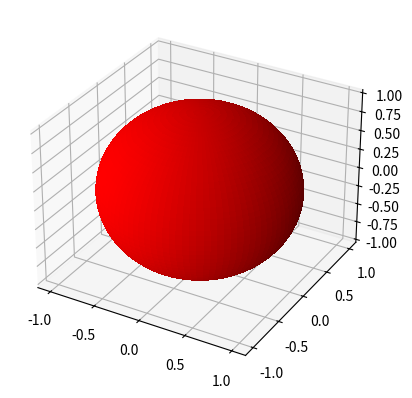

The matplotlib source for this figure:
import numpy as np
import matplotlib.pyplot as plt

fig, ax = plt.subplots(subplot_kw={"projection": "3d"})

u, v = np.mgrid[0 : 2 * np.pi : 100j, 0 : np.pi : 50j]
x = np.cos(u) * np.sin(v)
y = np.sin(u) * np.sin(v)
z = np.cos(v)
ax.plot_surface(x, y, z, color="r", rstride=1, cstride=1, linewidth=0, antialiased=False)

ax

fig1, ax1 = plt.subplots()
ax1

x = {}
x.update({"lol": {"mdr": 2}}.get("lol", {}))

x

from functools import wraps, singledispatch

Ax3D = int
Ax2D = float


def drawer(f):
    sd = singledispatch(f)
    sd.add = sd.register
    return sd


@drawer
def poly(x):
    raise NotImplementedError


@poly.add(Ax2D)
def poly_2d(x):
    print("2D", type(x))


@poly.add(Ax3D)
def poly_3d(x):
    print("3D", type(x))

poly(1)

from collections import defaultdict

x = defaultdict(lambda: list)
x[1]

from functools import wraps
from collections import defaultdict

from matplotlib.axes import Axes as Axes2D
from mpl_toolkits.mplot3d import Axes3D


def axes_dim(ax):
    if isinstance(ax, Axes2D):
        return 2
    elif isinstance(ax, Axes3D):
        return 3
    else:
        raise ValueError("Unsupported type of axes `%s`" % ax)


class Drawer(object):
    def __init__(self, default):
        self.__default = default
        self.__implementations = defaultdict(lambda: default)
        
    def __repr__(self):
        return "<Drawer(%s)>" % self.__name__

    def set_impl(self, dim, impl):
        self.__implementations[dim] = impl
        
    def get_impl(self, dim):
        return self.__implementations[dim]

    def dim(self, dim):
        def _impl_(func):
            @wraps(func)
            def __wrapper__(*args, **kwargs):
                return func(*args, **kwargs)

            self.set_impl(dim, __wrapper__)
            return __wrapper__

        return _impl_

    def __call__(self, ax, *args, **kwargs):
        dim = axes_dim(ax)
        impl = self.get_impl(dim)
        return impl(ax, *args, **kwargs)


def drawer(func):
    return wraps(func)(Drawer(func))

@drawer
def poly(ax):
    """
    Some docs
    """
    pass

@poly.dim(3)
def poly2d(ax):
    print("2d")

fig, ax = plt.subplots()

poly(ax)

poly

help(poly)

